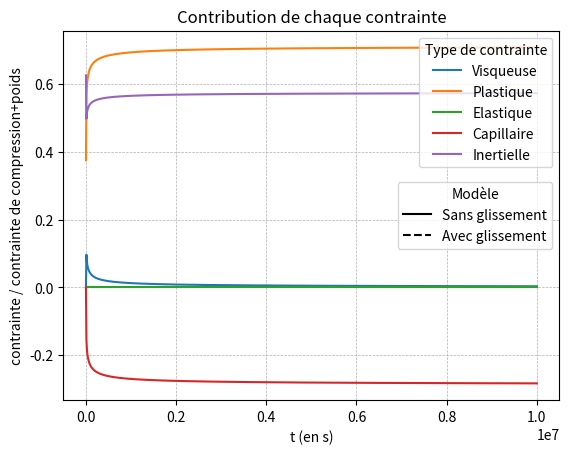

Here is the Python script that generated this plot:
import numpy as np
import matplotlib.pyplot as plt
from scipy.integrate import solve_ivp
import pandas as pd
from matplotlib.lines import Line2D


def modeleKV_solve_g(
    h0,
    r0,
    rho,
    k,
    Bn,
    a=1,
    M=0.0,
    G=50.0,
    sigma=5.0e-2,
    m=1.0,
    g=9.81,
    Di=0.2,
    t_final=10.0,
):
    t_eval = np.linspace(0, t_final, 1000)
    tau0 = Bn * rho * g * h0
    eta = Di * tau0 * (g / h0) ** 0.5

    # Système d'EDO
    def kelvin_voigt_ode(t, y):
        R, U, Gamma = y

        # Protection numérique
        R = max(R, 1e-6)

        gamma_p = a * U / R
        if np.isnan(gamma_p) or np.isinf(gamma_p):
            gamma_p = 0.0

        tauT = (
            (k + eta) * np.abs(gamma_p) ** m * np.sign(gamma_p)
            + tau0
            + G * Gamma
            - rho * g * h0 * (r0 / R) ** 2
            - M * g / (np.pi * R)
            + sigma / r0 * (r0 / R - 1)
        )

        if abs(tauT) < tau0:
            gamma_p = 0

        dRdt = U
        dGammadt = gamma_p
        dUdt = -((R / r0) ** 2) / (rho * h0) * tauT

        return [dRdt, dUdt, dGammadt]

    def calcul_contraintes(T, R, U, Gamma, params):
        h0, r0, rho, k, Bn, a, M, G, sigma, m, g, Di = params

        tau0 = Bn * rho * g * h0
        eta = Di * tau0 * (g / h0) ** 0.5

        Contraintes = []

        for Rk, Uk, Gammak in zip(R, U, Gamma):
            gamma_p = a * Uk / Rk

            tauVisc = k * abs(gamma_p) ** m * np.sign(gamma_p)
            # tauPlas = tau0
            tauElas = G * Gammak
            tauPoids = -rho * g * h0 * (r0 / Rk) ** 2
            tauComp = -M * g / (np.pi * Rk)
            tauCapi = -sigma / r0 * (r0 / Rk - 1)
            tauDi = eta * gamma_p

            tauT = tauVisc + tau0 + tauElas + tauPoids + tauComp + tauCapi + tauDi

            Contraintes.append(
                np.array((tauVisc, tau0, tauElas, tauCapi, -tauT))
                / abs(tauComp + tauPoids)
            )

        return np.array(Contraintes)

    # Conditions initiales
    y0 = [r0, 0.0, 0.0]

    # Résolution
    sol = solve_ivp(
        kelvin_voigt_ode,
        t_span=(0, t_final),
        y0=y0,
        method="BDF",  # Méthode implicite stable
        t_eval=t_eval,
        rtol=1e-6,
        atol=1e-9,
    )

    R, U, Gamma = sol.y
    T = sol.t

    params = (h0, r0, rho, k, Bn, 1, M, G, sigma, m, g, Di)
    C = calcul_contraintes(T, R, U, Gamma, params)

    return T, R, C


def modeleKV_solve(
    h0,
    r0,
    rho,
    k,
    Bn,
    a=1,
    M=0.0,
    G=50.0,
    sigma=5.0e-2,
    m=1.0,
    g=9.81,
    Di=0.2,
    t_final=10.0,
):
    t_eval = np.linspace(0, t_final, 1000)
    tau0 = Bn * rho * g * h0
    eta = Di * tau0 * (g / h0) ** 0.5

    # Système d'EDO
    def kelvin_voigt_ode(t, y):
        R, U, Gamma = y

        # Protection numérique
        R = max(R, 1e-6)

        gamma_p = a * U * (R / r0) ** 2 / h0
        if np.isnan(gamma_p) or np.isinf(gamma_p):
            gamma_p = 0.0

        tauT = (
            (k + eta) * np.abs(gamma_p) ** m * np.sign(gamma_p)
            + tau0
            + G * Gamma
            - rho * g * h0 * (r0 / R) ** 2
            - M * g / (np.pi * R)
            - sigma * (r0 / R - 1) / r0
        )

        if abs(tauT) < tau0:
            gamma_p = 0
            '''
            tauT = (
                tau0
                - rho * g * h0 * (r0 / R) ** 2
                - M * g / (np.pi * R)
                - sigma * (r0 / R - 1) / r0
            )'''

        dRdt = U
        dGammadt = gamma_p
        dUdt = -((R / r0) ** 2) / (rho * h0) * tauT

        return [dRdt, dUdt, dGammadt]

    def calcul_contraintes(T, R, U, Gamma, params):
        h0, r0, rho, k, Bn, a, M, G, sigma, m, g, Di = params

        tau0 = Bn * rho * g * h0
        eta = Di * tau0 * (g / h0) ** 0.5

        Contraintes = []

        for Rk, Uk, Gammak in zip(R, U, Gamma):
            gamma_p = a * Uk * (Rk / r0) ** 2 / h0

            tauVisc = k * abs(gamma_p) ** m * np.sign(gamma_p)
            tauElas = G * Gammak
            tauPoids = -rho * g * h0 * (r0 / Rk) ** 2
            tauComp = -M * g / (np.pi * Rk)
            tauCapi = sigma * (r0 / Rk - 1) / r0
            tauDi = eta * gamma_p

            tauT = tauVisc + tau0 + tauElas + tauPoids + tauComp + tauCapi + tauDi

            Contraintes.append(
                np.array((tauVisc, tau0, tauElas, tauCapi, -tauT))
                / abs(tauComp + tauPoids)
            )

        return np.array(Contraintes)

    # Conditions initiales
    y0 = [r0, 0.0, 0.0]

    # Résolution
    sol = solve_ivp(
        kelvin_voigt_ode,
        t_span=(0, t_final),
        y0=y0,
        method="BDF",  # Méthode implicite stable
        t_eval=t_eval,
        rtol=1e-6,
        atol=1e-9,
    )

    R, U, Gamma = sol.y
    T = sol.t

    params = (h0, r0, rho, k, Bn, 1, M, G, sigma, m, g, Di)
    C = calcul_contraintes(T, R, U, Gamma, params)

    return T, R, C


if __name__ == "__main__":
    # Paramètres

    h0 = 0.0007
    r0 = 0.005
    M = 0.05
    rho = 1.28e3
    k = 90
    G = 907
    tau0 = 15
    sigma = 7.2e-2
    m = 0.4
    g = 9.81

    Di = 0.1
    Bn = tau0 / (rho * g * h0)

    t_final = 1e7

    T, R, C = modeleKV_solve(
        h0, r0, rho, k, Bn, M=M, G=G, sigma=sigma, m=m, g=g, Di=Di, t_final=t_final
    )
    # Tg, Rg, Cg = modeleKV_solve_g(
    #    h0, r0, rho, k, Bn, M=M, G=G, sigma=sigma, m=m, g=g, Di=Di, t_final=t_final
    # )

    df_Contraintes = pd.DataFrame(
        C,
        columns=[
            "Visqueuse",
            "Plastique",
            "Elastique",
            "Capillaire",
            "Inertielle",
        ],
    )
    """df_Contraintes_g = pd.DataFrame(
        Cg,
        columns=[
            "Visqueuse",
            "Plastique",
            "Elastique",
            "Capillaire",
            "Inertielle",
        ],
    )"""

    # Tracés

    for col in df_Contraintes.columns:
        # Courbe sans glissement (trait plein)
        (line,) = plt.plot(T, df_Contraintes[col], label=col)
        color = line.get_color()

        # Courbe avec glissement (pointillé, même couleur)
        # plt.plot(T, df_Contraintes_g[col], "--", color=color)
    leg1 = plt.legend(title="Type de contrainte", loc="upper right")
    style_legend = [
        Line2D([0], [0], color="black", linestyle="-", label="Sans glissement"),
        Line2D([0], [0], color="black", linestyle="--", label="Avec glissement"),
    ]

    leg2 = plt.legend(handles=style_legend, title="Modèle", loc="right")

    plt.gca().add_artist(leg1)

    plt.grid(True, which="both", linestyle="--", linewidth=0.5)
    plt.xlabel("t (en s)")
    plt.ylabel("contrainte / contrainte de compression+poids")

    # plt.tight_layout()
    plt.title("Contribution de chaque contrainte")
    plt.show()
